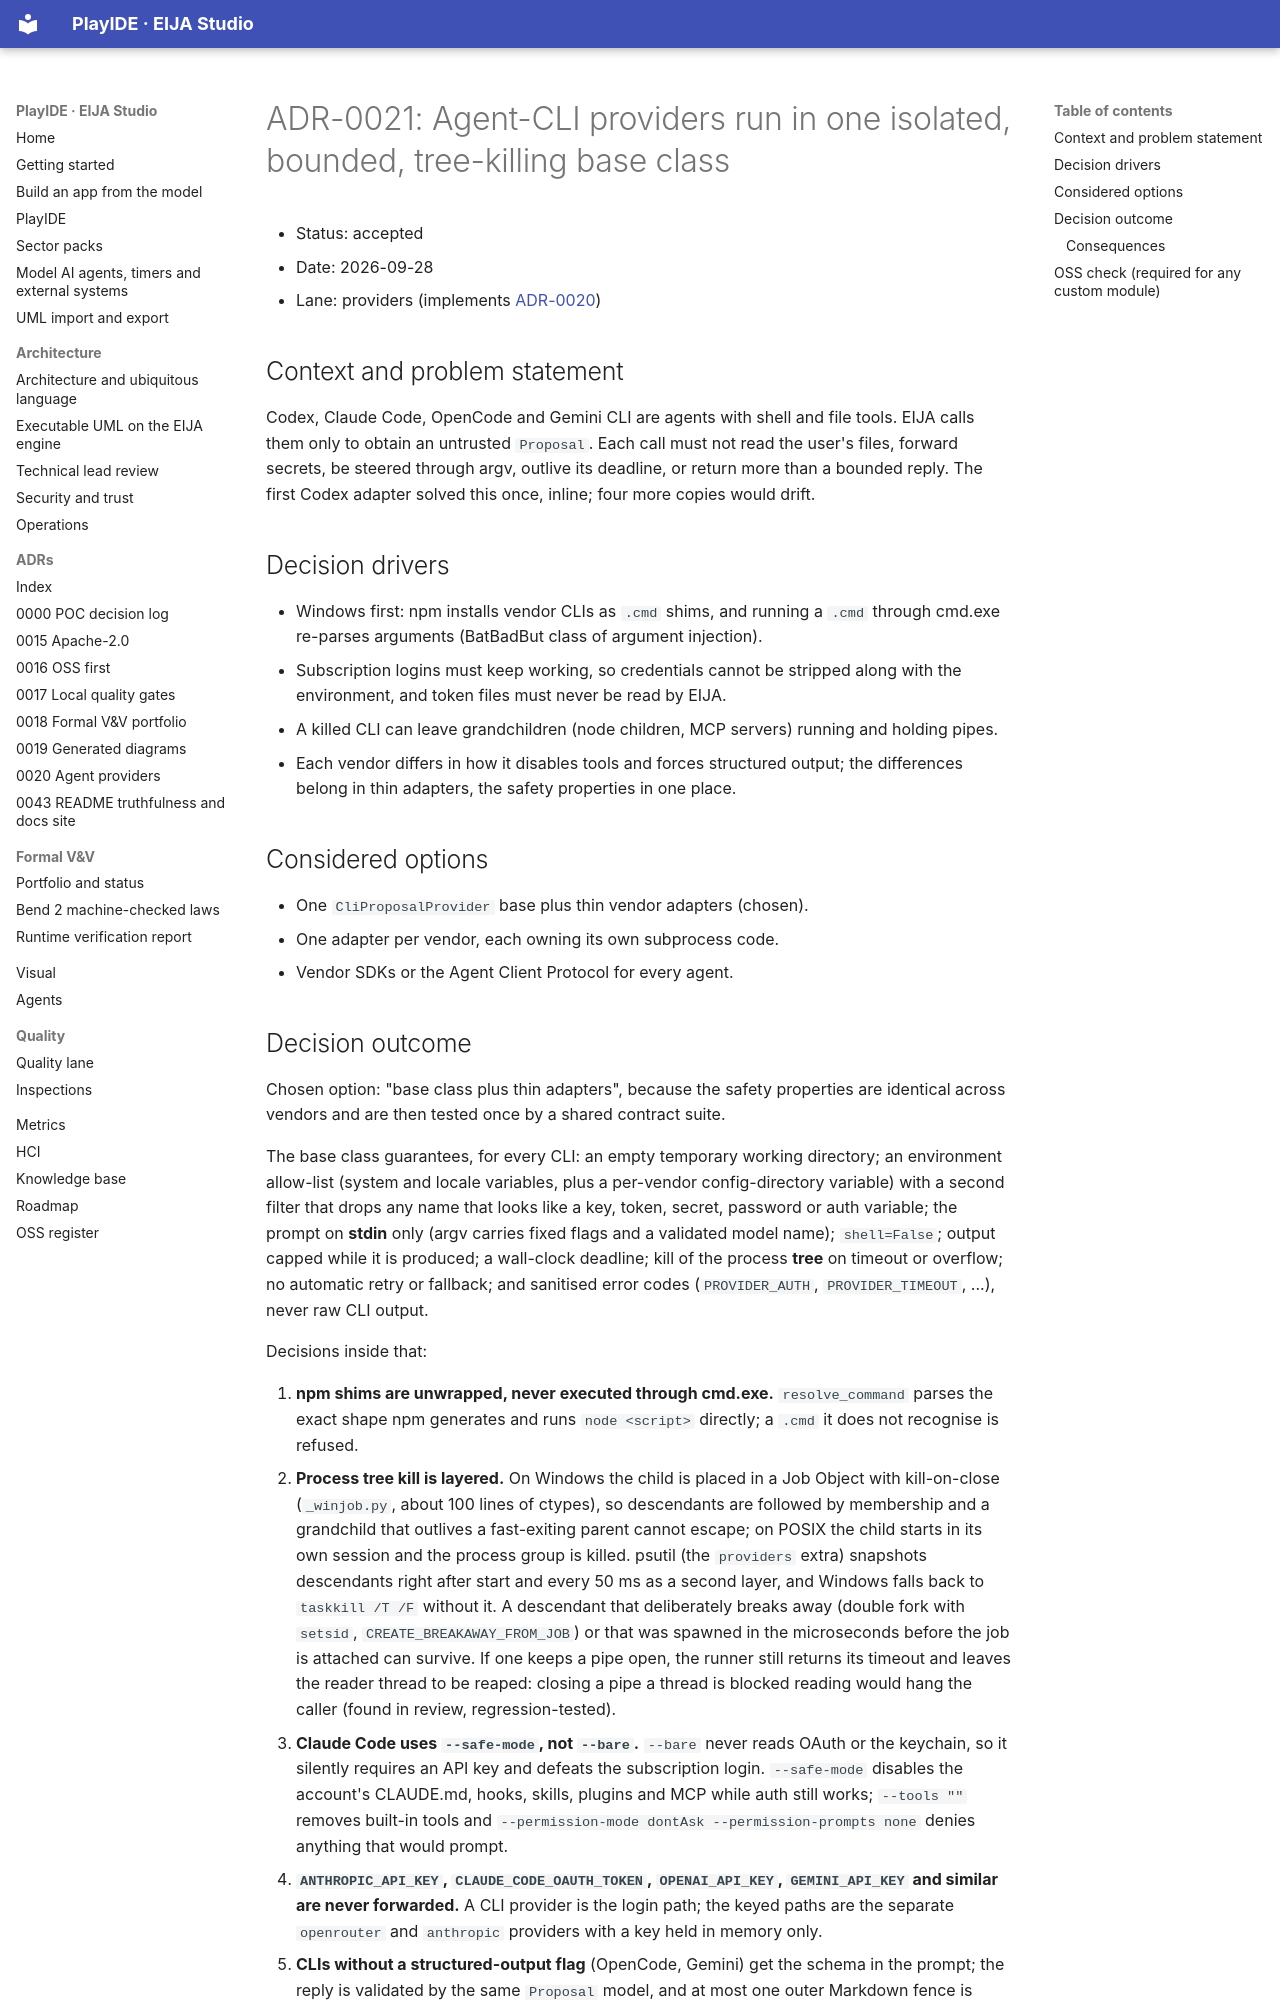

repository: 45ck/eija-studio · page: adr/0021-cli-provider-isolation-and-process-tree-kill/index.html · generator: mkdocs

# ADR-0021: Agent-CLI providers run in one isolated, bounded, tree-killing base class

* Status: accepted
* Date: 2026-09-28
* Lane: providers (implements [ADR-0020](0020-multi-provider-agent-adapters.md))

## Context and problem statement

Codex, Claude Code, OpenCode and Gemini CLI are agents with shell and file tools. EIJA calls them only to obtain an untrusted `Proposal`. Each call must not read the user's files, forward secrets, be steered through argv, outlive its deadline, or return more than a bounded reply. The first Codex adapter solved this once, inline; four more copies would drift.

## Decision drivers

* Windows first: npm installs vendor CLIs as `.cmd` shims, and running a `.cmd` through cmd.exe re-parses arguments (BatBadBut class of argument injection).
* Subscription logins must keep working, so credentials cannot be stripped along with the environment, and token files must never be read by EIJA.
* A killed CLI can leave grandchildren (node children, MCP servers) running and holding pipes.
* Each vendor differs in how it disables tools and forces structured output; the differences belong in thin adapters, the safety properties in one place.

## Considered options

* One `CliProposalProvider` base plus thin vendor adapters (chosen).
* One adapter per vendor, each owning its own subprocess code.
* Vendor SDKs or the Agent Client Protocol for every agent.
